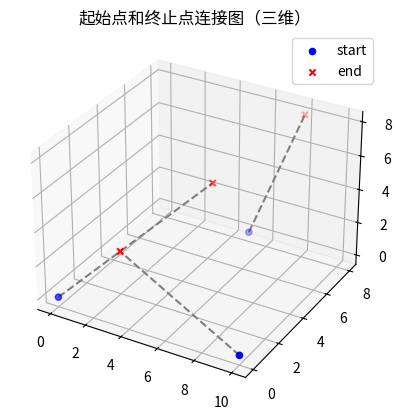

Write Python code to recreate this figure.
import numpy as np
import matplotlib.pyplot as plt
# 定义起始点和终止点的坐标
start_points = np.array([[0, 0, 0], [10, 0, 0], [5, 8, 0]])
end_points = np.array([[5, 5, 5], [2, 2, 2], [8, 8, 8]])

# 创建三维画布
fig = plt.figure()
ax = fig.add_subplot(111, projection='3d')

# 绘制起始点和终止点
ax.scatter(start_points[:, 0], start_points[:, 1], start_points[:, 2], marker='o', color='blue', label='start')
ax.scatter(end_points[:, 0], end_points[:, 1], end_points[:, 2], marker='x', color='red', label='end')

# 绘制连接线
for i in range(len(start_points)):
    ax.plot([start_points[i, 0], end_points[i, 0]], [start_points[i, 1], end_points[i, 1]], [start_points[i, 2], end_points[i, 2]], color='gray', linestyle='--')

# 设置图例和标题
ax.legend()
ax.set_title('起始点和终止点连接图（三维）')

# 显示图形
plt.show()